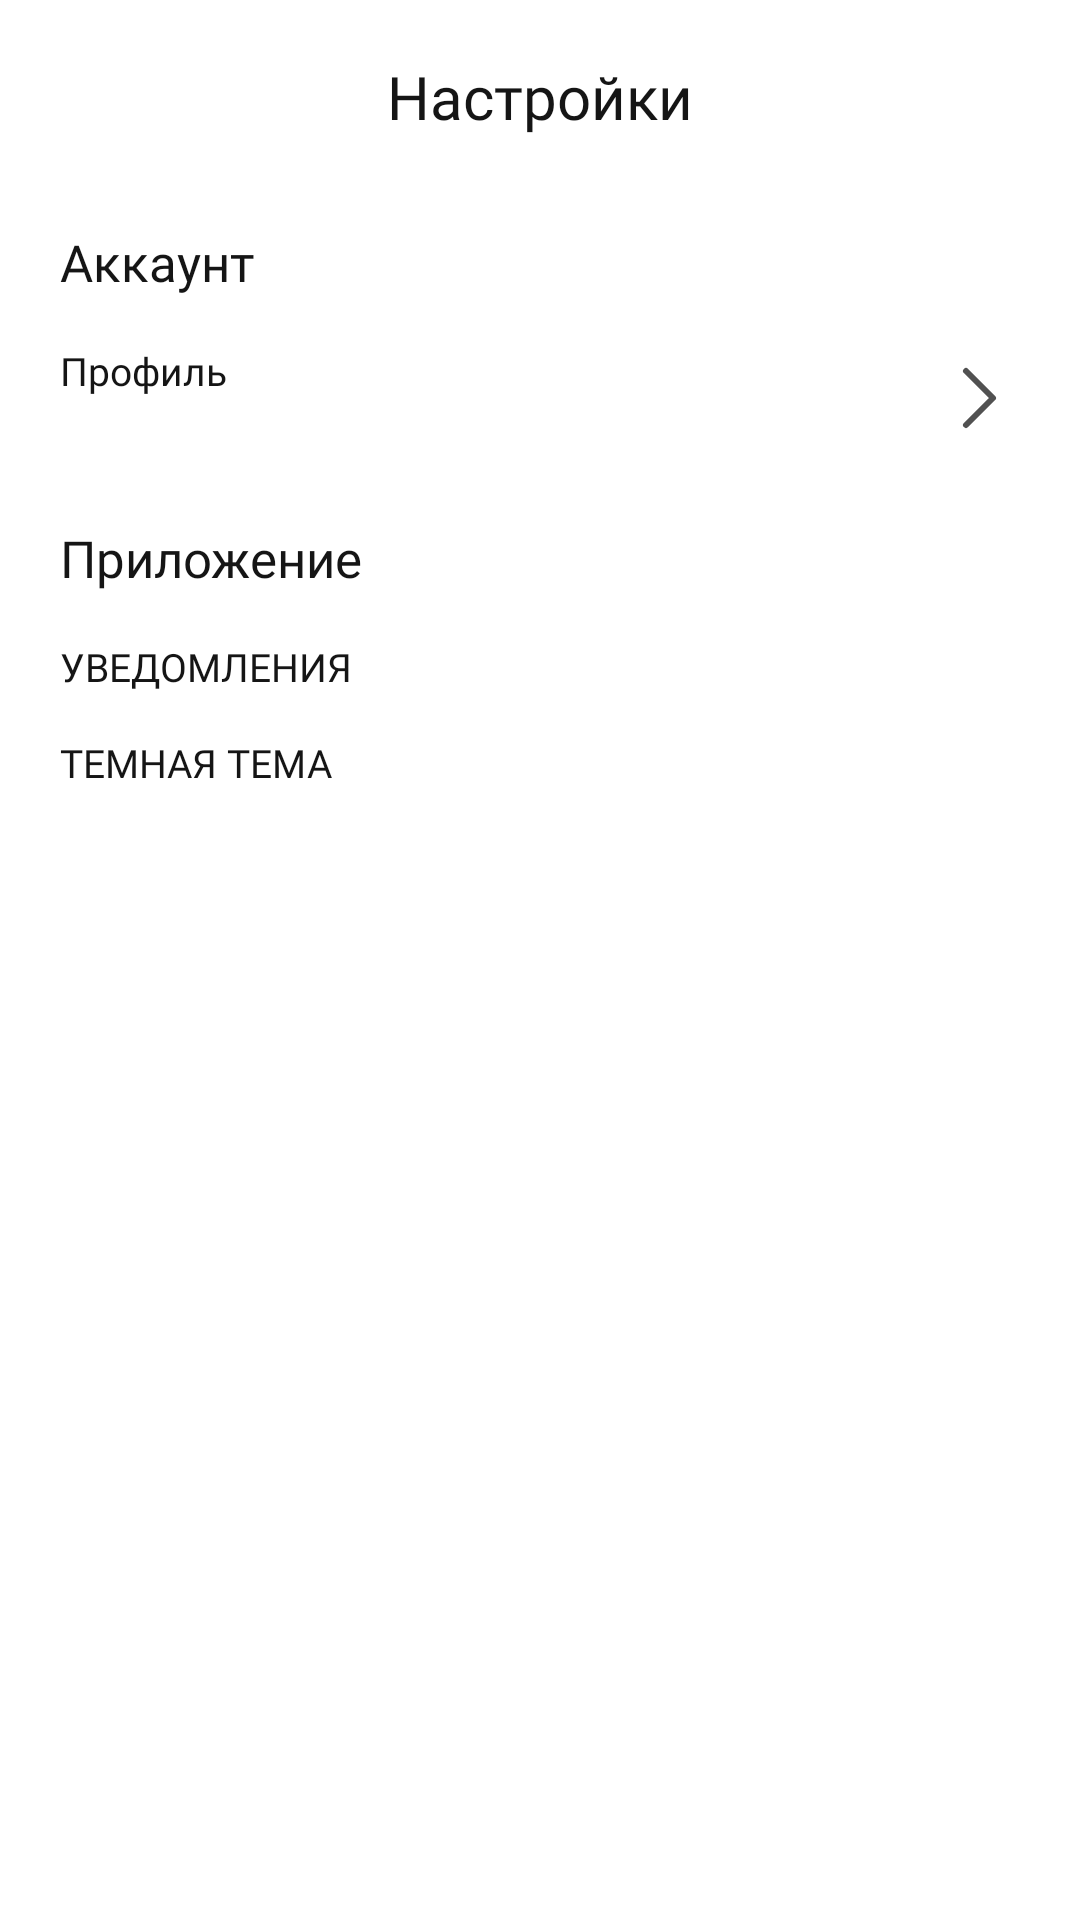

Produce the Android XML layout that renders to this screen, including the resource entries it uses.
<!-- AndroidManifest.xml: application theme Theme.KonsystSecureApp -->
<!-- res/layout/activity_settings.xml -->
<?xml version="1.0" encoding="utf-8"?>
<androidx.constraintlayout.widget.ConstraintLayout xmlns:android="http://schemas.android.com/apk/res/android"
    xmlns:app="http://schemas.android.com/apk/res-auto"
    xmlns:tools="http://schemas.android.com/tools"
    android:id="@+id/imageView"
    android:layout_width="match_parent"
    android:layout_height="match_parent"
    android:background="@color/bg_color"
    tools:context=".Settings">

    <androidx.appcompat.widget.Toolbar
        android:id="@+id/settings_toolbar"
        android:layout_width="match_parent"
        android:layout_height="wrap_content"
        android:minHeight="?attr/actionBarSize"
        android:theme="?attr/actionBarTheme"
        app:layout_constraintEnd_toEndOf="parent"
        app:layout_constraintStart_toStartOf="parent"
        app:layout_constraintTop_toTopOf="parent" />

    <TextView
        android:id="@+id/notice_text"
        android:layout_width="wrap_content"
        android:layout_height="wrap_content"
        android:layout_gravity="center"
        android:fontFamily="@font/rubik_regular"
        android:text="Настройки"
        android:textColor="@color/text"
        android:textSize="20sp"
        app:layout_constraintBottom_toBottomOf="@+id/settings_toolbar"
        app:layout_constraintEnd_toEndOf="@+id/settings_toolbar"
        app:layout_constraintStart_toStartOf="@+id/settings_toolbar"
        app:layout_constraintTop_toTopOf="@+id/settings_toolbar"
        tools:ignore="MissingConstraints" />

    <LinearLayout
        android:id="@+id/content_settings"
        android:layout_width="wrap_content"
        android:layout_height="wrap_content"
        android:layout_marginStart="20dp"
        android:layout_marginTop="12dp"
        android:orientation="vertical"
        app:layout_constraintStart_toStartOf="parent"
        app:layout_constraintTop_toBottomOf="@+id/settings_toolbar">

        <LinearLayout
            android:layout_width="match_parent"
            android:layout_height="match_parent"
            android:orientation="vertical">

            <TextView
                android:id="@+id/acc_text"
                android:layout_width="wrap_content"
                android:layout_height="wrap_content"
                android:fontFamily="@font/rubik_medium"
                android:text="Аккаунт"
                android:textColor="@color/text"
                android:textSize="17sp" />

            <LinearLayout
                android:id="@+id/linearLayout"
                android:layout_width="wrap_content"
                android:layout_height="wrap_content"
                android:layout_marginTop="16dp"
                android:orientation="vertical">
                <LinearLayout
                    android:id="@+id/profilebtns"
                    android:layout_width="wrap_content"
                    android:layout_height="wrap_content"
                    android:orientation="horizontal">
                    <Button
                        android:id="@+id/profile_button"
                        android:layout_width="288dp"
                        android:layout_height="match_parent"
                        android:background="@android:color/transparent"
                        android:fontFamily="@font/rubik_regular"
                        android:gravity="start"
                        android:text="Профиль"
                        android:textAllCaps="false"

                        android:textColor="@color/text"
                        android:textSize="13sp"
                        app:icon="@drawable/user"
                        app:iconPadding="16dp"
                        app:iconSize="21dp"
                        app:iconTint="@color/main_blue" />

                    <ImageButton
                        android:id="@+id/profile_imgbtn"
                        android:layout_width="match_parent"
                        android:layout_height="wrap_content"
                        android:background="@android:color/transparent"
                        android:src="@drawable/chevron_right"
                        app:tint="@color/text_secondary" />

                </LinearLayout>

                <LinearLayout
                    android:id="@+id/passwordbtns"
                    android:layout_width="wrap_content"
                    android:layout_height="wrap_content"
                    android:layout_marginTop="8dp"
                    android:orientation="horizontal"/>

            </LinearLayout>

            <TextView
                android:id="@+id/app_text"
                android:layout_width="wrap_content"
                android:layout_height="wrap_content"
                android:layout_marginTop="16dp"
                android:fontFamily="@font/rubik_medium"
                android:text="Приложение"
                android:textColor="@color/text"
                android:textSize="17sp" />

            <LinearLayout
                android:id="@+id/appsettings_layout"
                android:layout_width="wrap_content"
                android:layout_height="wrap_content"
                android:layout_marginTop="16dp"
                android:orientation="vertical">

                <LinearLayout
                    android:id="@+id/noticebtns"
                    android:layout_width="wrap_content"
                    android:layout_height="wrap_content"
                    android:orientation="horizontal">

                    <Button
                        android:id="@+id/notify_button"
                        android:layout_width="264dp"
                        android:layout_height="match_parent"
                        android:background="@android:color/transparent"
                        android:fontFamily="@font/rubik_regular"
                        android:gravity="start"
                        android:text="Уведомления"
                        android:textColor="@color/text"
                        android:textSize="13sp"
                        app:icon="@drawable/notice_icon"
                        app:iconPadding="16dp"
                        app:iconSize="21dp"
                        app:iconTint="@color/main_blue" />

                    <Switch
                        android:id="@+id/notify_switch"
                        android:layout_width="wrap_content"
                        android:layout_height="wrap_content"
                        android:scaleX="0.6"
                        android:scaleY="0.6"
                        android:thumb="@drawable/thumb2"
                        android:track="@drawable/bg_track" />

                </LinearLayout>

                <LinearLayout
                    android:id="@+id/darkbtns"
                    android:layout_width="match_parent"
                    android:layout_height="match_parent"
                    android:layout_marginTop="8dp"
                    android:orientation="horizontal">

                    <Button
                        android:id="@+id/dark_button"
                        android:layout_width="264dp"
                        android:layout_height="match_parent"
                        android:background="@android:color/transparent"
                        android:fontFamily="@font/rubik_regular"
                        android:gravity="start"
                        android:text="Темная тема"
                        android:textColor="@color/text"
                        android:textSize="13sp"
                        app:icon="@drawable/moon"
                        app:iconPadding="16dp"
                        app:iconSize="21dp"
                        app:iconTint="@color/main_blue" />

                    <Switch
                        android:id="@+id/dark_switch"
                        android:layout_width="wrap_content"
                        android:layout_height="wrap_content"
                        android:scaleX="0.6"
                        android:scaleY="0.6"
                        android:thumb="@drawable/thumb2"
                        android:track="@drawable/bg_track" />
                </LinearLayout>

            </LinearLayout>
        </LinearLayout>

    </LinearLayout>

</androidx.constraintlayout.widget.ConstraintLayout>
<!-- resources referenced by this layout -->
<resources>
  <color name="bg_color">#FFFFFF</color>
  <color name="main_blue">#172E73</color>
  <color name="text">#151515</color>
  <color name="text_secondary">#515151</color>
  <!-- drawable bg_track (drawable) -->
  <?xml version="1.0" encoding="utf-8"?>
  <selector xmlns:android="http://schemas.android.com/apk/res/android">
  
      <item android:state_checked="true"
          android:drawable="@drawable/track_true"/>
      <item android:state_checked="false"
          android:drawable="@drawable/track_false"
          />
  </selector>
  <!-- drawable chevron_right (drawable) -->
  <vector xmlns:android="http://schemas.android.com/apk/res/android"
      android:width="36dp"
      android:height="36dp"
      android:viewportWidth="36"
      android:viewportHeight="36">
    <path
        android:pathData="M14,9L23,18L14,27"
        android:strokeLineJoin="round"
        android:strokeWidth="2"
        android:fillColor="#00000000"
        android:strokeColor="#172E73"
        android:strokeLineCap="round"/>
  </vector>
  <!-- drawable moon (drawable) -->
  <vector xmlns:android="http://schemas.android.com/apk/res/android"
      android:width="24dp"
      android:height="24dp"
      android:viewportWidth="24"
      android:viewportHeight="24">
    <path
        android:pathData="M22,15.844C20.687,16.438 19.229,16.769 17.694,16.769C11.915,16.769 7.231,12.085 7.231,6.307C7.231,4.771 7.562,3.313 8.156,2C4.526,3.642 2,7.295 2,11.538C2,17.316 6.684,22 12.462,22C16.705,22 20.358,19.474 22,15.844Z"
        android:strokeLineJoin="round"
        android:strokeWidth="2"
        android:fillColor="#00000000"
        android:strokeColor="#172E73"
        android:strokeLineCap="round"/>
  </vector>
  <!-- drawable user (drawable) -->
  <vector xmlns:android="http://schemas.android.com/apk/res/android"
      android:width="24dp"
      android:height="24dp"
      android:viewportWidth="24"
      android:viewportHeight="24">
    <path
        android:pathData="M20,21C20,19.604 20,18.907 19.828,18.339C19.44,17.06 18.44,16.06 17.161,15.672C16.593,15.5 15.896,15.5 14.5,15.5H9.5C8.104,15.5 7.407,15.5 6.839,15.672C5.56,16.06 4.56,17.06 4.172,18.339C4,18.907 4,19.604 4,21M16.5,7.5C16.5,9.985 14.485,12 12,12C9.515,12 7.5,9.985 7.5,7.5C7.5,5.015 9.515,3 12,3C14.485,3 16.5,5.015 16.5,7.5Z"
        android:strokeLineJoin="round"
        android:strokeWidth="2"
        android:fillColor="#00000000"
        android:strokeColor="#172E73"
        android:strokeLineCap="round"/>
  </vector>
  <style name="Theme.KonsystSecureApp" parent="Base.Theme.KonsystSecureApp" />
  <!-- drawable track_true (drawable) -->
  <vector xmlns:android="http://schemas.android.com/apk/res/android"
      android:width="46dp"
      android:height="24dp"
      android:viewportWidth="46"
      android:viewportHeight="24">
    <path
        android:pathData="M12,0L34,0A12,12 0,0 1,46 12L46,12A12,12 0,0 1,34 24L12,24A12,12 0,0 1,0 12L0,12A12,12 0,0 1,12 0z"
        android:fillColor="#172E73"/>
  </vector>
  <!-- drawable track_false (drawable) -->
  <vector xmlns:android="http://schemas.android.com/apk/res/android"
      android:width="46dp"
      android:height="24dp"
      android:viewportWidth="46"
      android:viewportHeight="24">
    <path
        android:pathData="M12,0L34,0A12,12 0,0 1,46 12L46,12A12,12 0,0 1,34 24L12,24A12,12 0,0 1,0 12L0,12A12,12 0,0 1,12 0z"
        android:fillColor="#D9D9D9"/>
  </vector>
  <style name="Base.Theme.KonsystSecureApp" parent="Theme.Material3.DayNight.NoActionBar">
          
          <item name="android:navigationBarColor">@android:color/transparent</item>
          <item name="android:background">@color/bg_color</item>
          <item name="windowActionBar">false</item>
          <item name="windowNoTitle">true</item>
          <item name="colorPrimaryVariant">@color/bg_color</item>
          <item name="android:windowLightStatusBar">true</item>
          <item name="android:statusBarColor">@color/bg_color</item>
      </style>
</resources>
